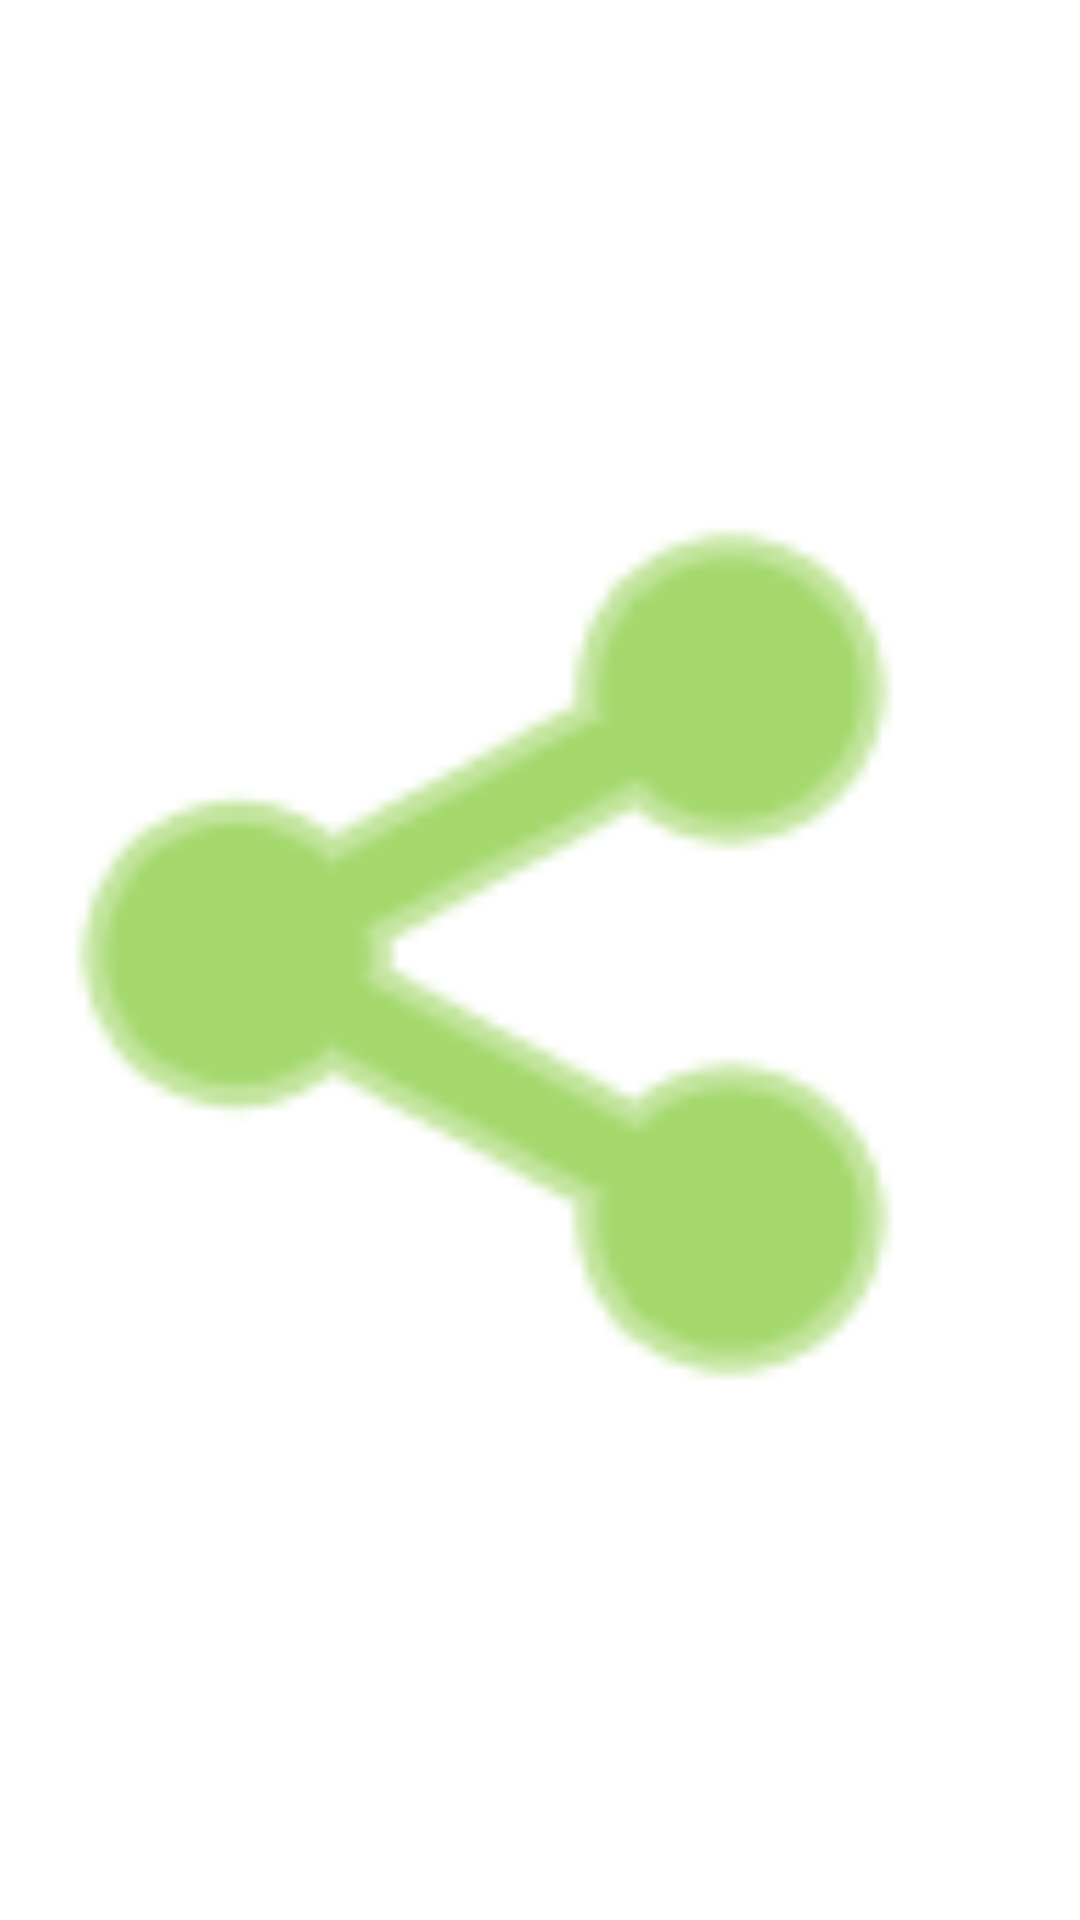

The Android layout XML behind this screen, and the referenced resources:
<!-- AndroidManifest.xml: application theme Theme.Learning -->
<!-- res/layout/share.xml -->
<?xml version="1.0" encoding="utf-8"?>
<ImageView
    xmlns:app="http://schemas.android.com/apk/res-auto"
    xmlns:android="http://schemas.android.com/apk/res/android"
    android:layout_width="match_parent"
    android:layout_height="wrap_content"
    app:srcCompat="@android:drawable/ic_menu_share"
    app:tint="#68BE0B" />
<!-- resources referenced by this layout -->
<resources>
  <style name="Theme.Learning" parent="Theme.MaterialComponents.DayNight.NoActionBar">
          
          <item name="colorPrimary">@color/purple_500</item>
          <item name="colorPrimaryVariant">@color/purple_700</item>
          <item name="colorOnPrimary">@color/white</item>
          
          <item name="colorSecondary">@color/teal_200</item>
          <item name="colorSecondaryVariant">@color/teal_700</item>
          <item name="colorOnSecondary">@color/black</item>
          
          <item name="android:statusBarColor">?attr/colorPrimaryVariant</item>
          
      </style>
  <!-- not gathered from this repository: default colours our renderer supplied (Android Studio template values) -->
  <color name="purple_500">#FF6200EE</color>
  <color name="purple_700">#FF3700B3</color>
  <color name="teal_200">#FF03DAC5</color>
  <color name="teal_700">#FF018786</color>
  <color name="black">#FF000000</color>
  <color name="white">#FFFFFFFF</color>
</resources>
